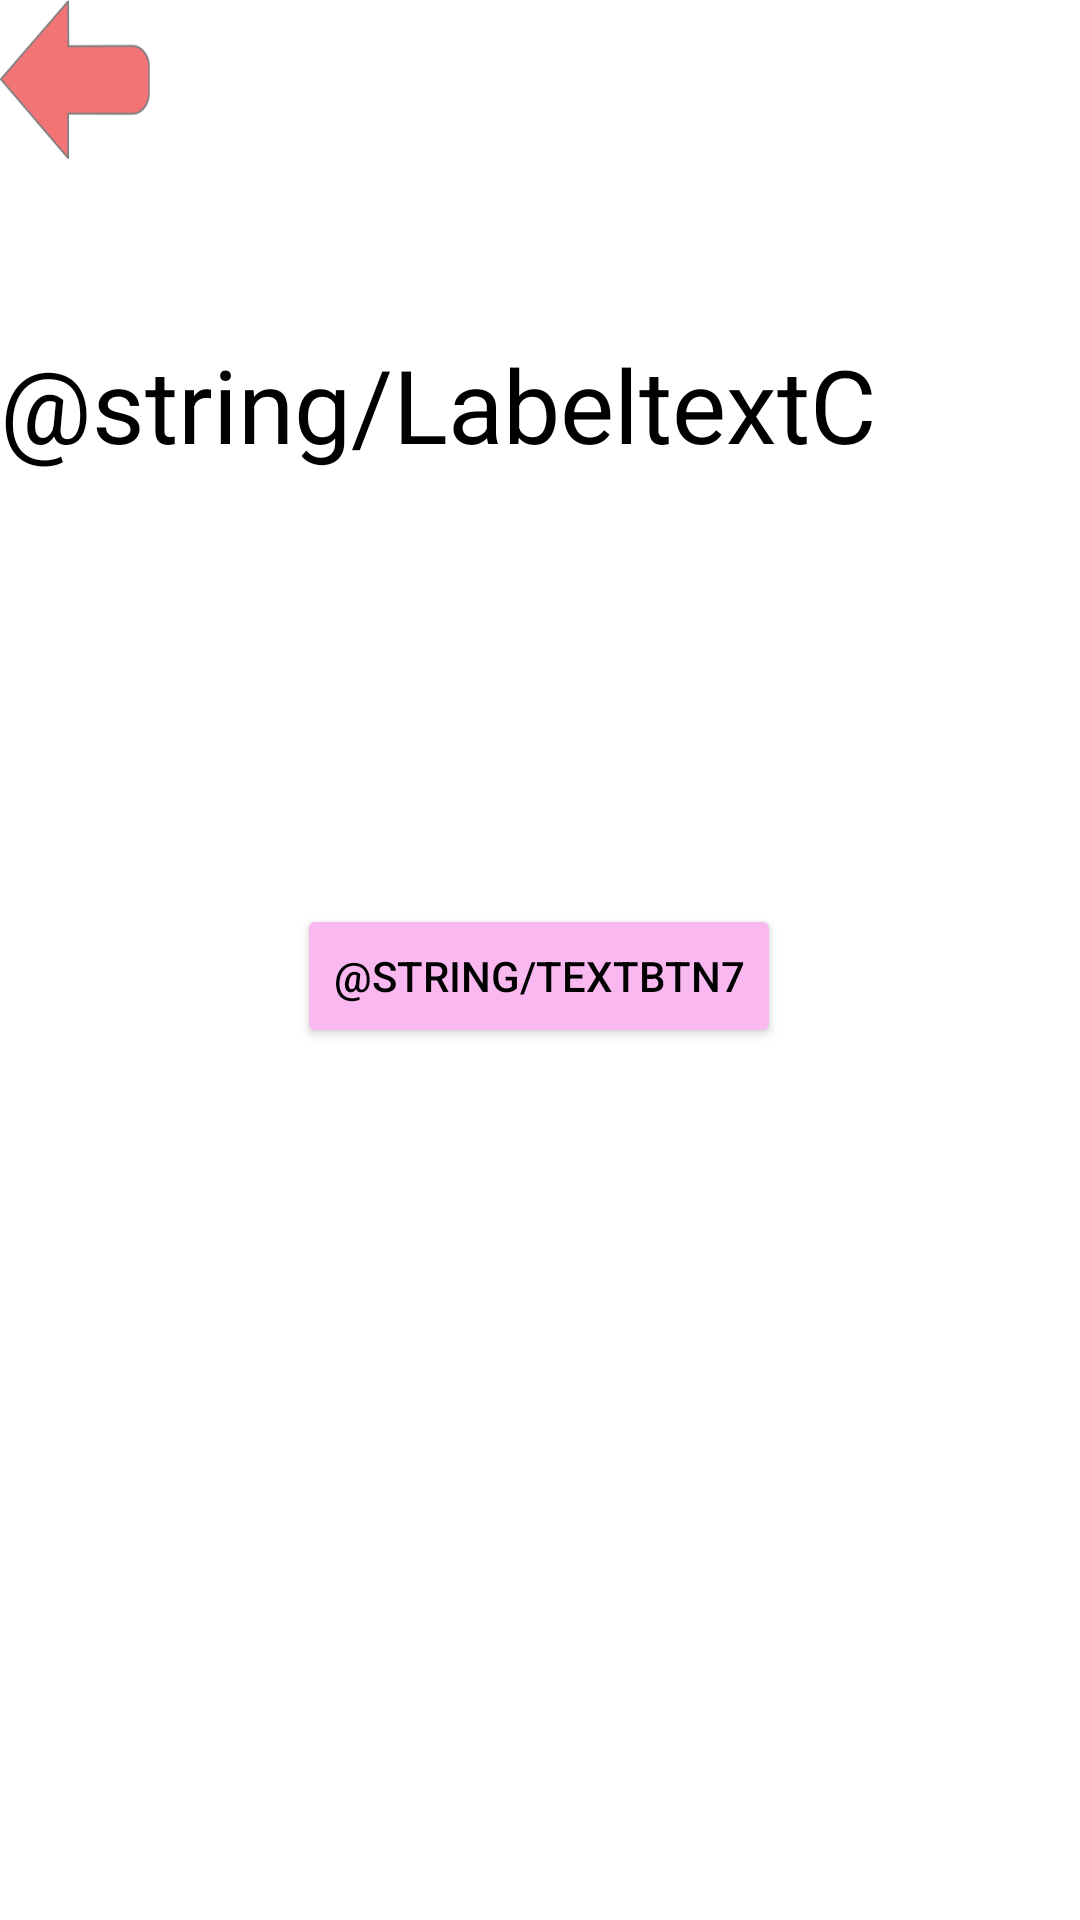

Android layout source for this screen:
<!-- AndroidManifest.xml: application theme Theme.ProyectoADDO.NoActionBar -->
<!-- res/layout/activity_contactar.xml -->
<?xml version="1.0" encoding="utf-8"?>
<androidx.constraintlayout.widget.ConstraintLayout xmlns:android="http://schemas.android.com/apk/res/android"
    xmlns:app="http://schemas.android.com/apk/res-auto"
    xmlns:tools="http://schemas.android.com/tools"
    android:layout_width="match_parent"
    android:layout_height="match_parent"
    tools:context=".contactarActivity">

    <ImageButton
        android:id="@+id/btnBackC"
        android:layout_width="50dp"
        android:layout_height="53dp"
        android:adjustViewBounds="true"
        android:background="@drawable/back"
        android:scaleType="fitCenter"
        app:layout_constraintStart_toStartOf="parent"
        app:layout_constraintTop_toTopOf="parent"
        tools:ignore="SpeakableTextPresentCheck" />

    <Button
        android:id="@+id/btnEviarC"
        android:layout_width="wrap_content"
        android:layout_height="wrap_content"
        android:layout_marginTop="144dp"
        android:backgroundTint="@color/rosa_pastel"
        android:text="@string/TextBtn7"
        android:textColor="#000000"
        app:layout_constraintEnd_toEndOf="parent"
        app:layout_constraintHorizontal_bias="0.498"
        app:layout_constraintStart_toStartOf="parent"
        app:layout_constraintTop_toBottomOf="@+id/textView4" />

    <TextView
        android:id="@+id/textView4"
        android:layout_width="wrap_content"
        android:layout_height="wrap_content"
        android:layout_marginTop="112dp"
        android:text="@string/LabeltextC"
        android:textAlignment="center"
        android:textColor="#000000"
        android:textSize="34sp"
        app:layout_constraintStart_toStartOf="parent"
        app:layout_constraintTop_toTopOf="parent" />

</androidx.constraintlayout.widget.ConstraintLayout>
<!-- resources referenced by this layout -->
<resources>
  <color name="rosa_pastel">#FAB8F1</color>
  <!-- drawable back: png bitmap (drawable, 8628 bytes) -->
  <style name="Theme.ProyectoADDO.NoActionBar">
          <item name="windowActionBar">false</item>
          <item name="windowNoTitle">true</item>
      </style>
</resources>
